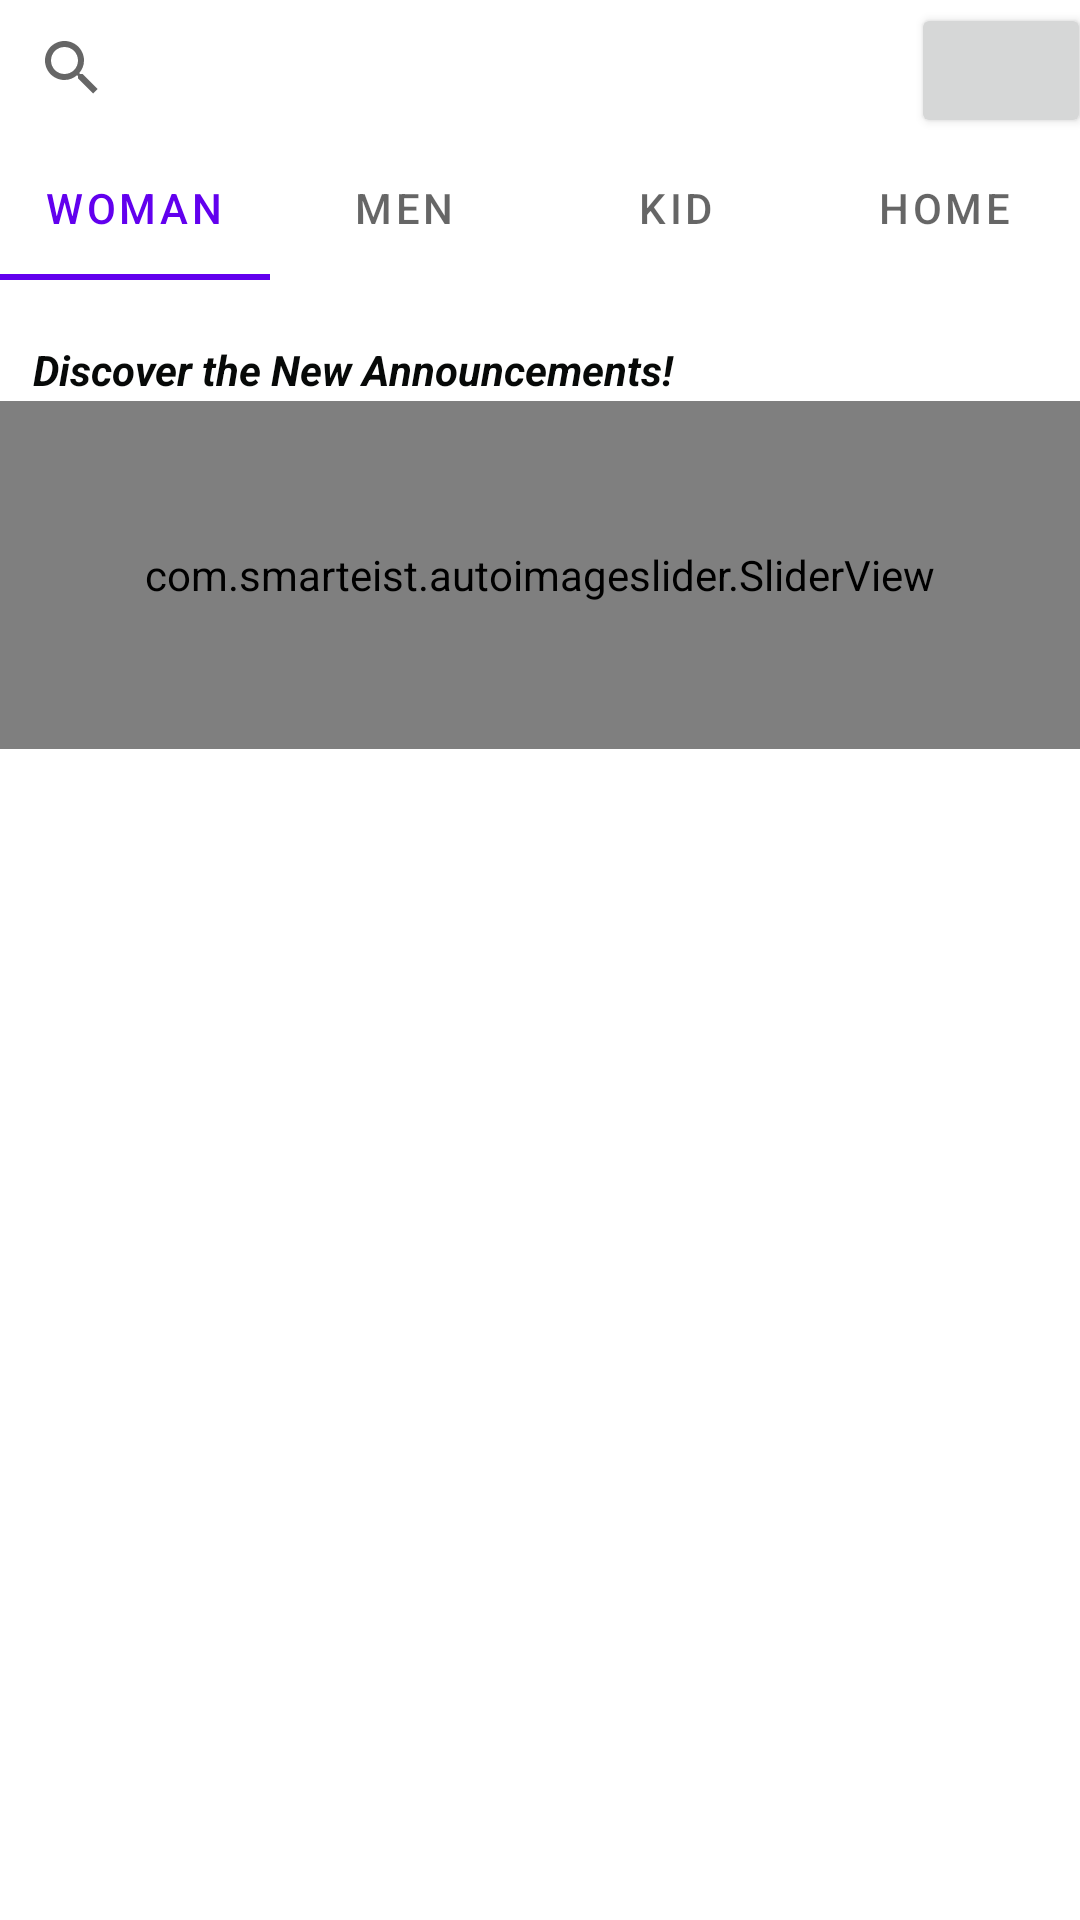

Produce the Android XML layout that renders to this screen, including the resource entries it uses.
<!-- AndroidManifest.xml: application theme Theme.Bengs -->
<!-- res/layout/fragment_homepage.xml -->
<?xml version="1.0" encoding="utf-8"?>
<androidx.constraintlayout.widget.ConstraintLayout xmlns:android="http://schemas.android.com/apk/res/android"
    xmlns:app="http://schemas.android.com/apk/res-auto"
    xmlns:tools="http://schemas.android.com/tools"
    android:layout_width="match_parent"
    android:layout_height="match_parent"
    tools:context=".tabHomepage">


    <SearchView
        android:id="@+id/searchView"
        android:layout_width="307dp"
        android:layout_height="45dp"
        android:layout_marginEnd="22dp"
        android:layout_marginRight="22dp"
        app:layout_constraintBottom_toBottomOf="@+id/homepage_notification"
        app:layout_constraintEnd_toEndOf="parent"
        app:layout_constraintHorizontal_bias="0.0"
        app:layout_constraintStart_toStartOf="parent"
        app:layout_constraintTop_toTopOf="parent"
        app:layout_constraintVertical_bias="0.0" />

    <Button
        android:id="@+id/homepage_notification"
        android:layout_width="60dp"
        android:layout_height="45dp"
        android:layout_marginTop="1dp"
        android:layout_marginBottom="2dp"
        android:insetTop="4dp"
        android:insetRight="4dp"
        android:textSize="8sp"
        app:icon="@android:drawable/ic_popup_reminder"
        app:iconPadding="3dp"
        app:iconTint="#FFFFFF"
        app:layout_constraintBottom_toTopOf="@+id/tabLayout"
        app:layout_constraintEnd_toEndOf="parent"
        app:layout_constraintStart_toEndOf="@+id/searchView"
        app:layout_constraintTop_toTopOf="parent"
        app:layout_constraintVertical_bias="0.0"
        tools:ignore="UnknownIdInLayout" />

    <com.google.android.material.tabs.TabLayout
        android:id="@+id/tabLayoutTop"
        android:layout_width="0dp"
        android:layout_height="wrap_content"
        android:layout_marginBottom="5dp"
        app:layout_constraintBottom_toTopOf="@+id/homepage_textview"
        app:layout_constraintEnd_toEndOf="parent"
        app:layout_constraintHorizontal_bias="0.0"
        app:layout_constraintStart_toStartOf="parent"
        app:layout_constraintTop_toBottomOf="@+id/searchView"
        app:layout_constraintVertical_bias="0.016">

        <com.google.android.material.tabs.TabItem
            android:id="@+id/homepage_editTabTop1"
            android:layout_width="wrap_content"
            android:layout_height="wrap_content"
            android:text="Woman" />

        <com.google.android.material.tabs.TabItem
            android:id="@+id/homepage_editTabTop2"
            android:layout_width="wrap_content"
            android:layout_height="wrap_content"
            android:text="Men" />

        <com.google.android.material.tabs.TabItem
            android:id="@+id/homepage_editTabTop3"
            android:layout_width="wrap_content"
            android:layout_height="wrap_content"
            android:text="Kid" />

        <com.google.android.material.tabs.TabItem
            android:id="@+id/homepage_editTabTop4"
            android:layout_width="wrap_content"
            android:layout_height="wrap_content"
            android:text="Home" />
    </com.google.android.material.tabs.TabLayout>

    <TextView
        android:id="@+id/homepage_textview"
        android:layout_width="251dp"
        android:layout_height="20dp"
        android:layout_marginBottom="50dp"
        android:text="Discover the New Announcements!"
        android:textColor="#070908"
        android:textStyle="bold|italic"
        app:layout_constraintBottom_toTopOf="@+id/recyclerView"
        app:layout_constraintEnd_toEndOf="parent"
        app:layout_constraintHorizontal_bias="0.1"
        app:layout_constraintStart_toStartOf="parent"
        app:layout_constraintTop_toTopOf="@+id/tabLayoutTop"
        app:layout_constraintVertical_bias="0.42" />

    <androidx.recyclerview.widget.RecyclerView
        android:id="@+id/recyclerView"
        android:layout_width="409dp"
        android:layout_height="362dp"
        app:layout_constraintBottom_toBottomOf="parent"
        app:layout_constraintEnd_toEndOf="parent"
        app:layout_constraintHorizontal_bias="0.0"
        app:layout_constraintStart_toStartOf="parent"
        app:layout_constraintTop_toBottomOf="@+id/searchView"
        app:layout_constraintVertical_bias="1.0" />

    <com.smarteist.autoimageslider.SliderView
        android:id="@+id/slider"
        android:layout_width="match_parent"
        android:layout_height="116dp"
        app:layout_constraintBottom_toTopOf="@+id/recyclerView"
        app:layout_constraintEnd_toEndOf="parent"
        app:layout_constraintHorizontal_bias="0.0"
        app:layout_constraintStart_toStartOf="parent"
        app:layout_constraintTop_toBottomOf="@+id/homepage_textview"
        app:layout_constraintVertical_bias="0.0"
        app:sliderAnimationDuration="600"
        app:sliderAutoCycleDirection="back_and_forth"
        app:sliderIndicatorAnimationDuration="600"
        app:sliderIndicatorEnabled="true"
        app:sliderIndicatorGravity="center_horizontal|bottom"
        app:sliderIndicatorMargin="15dp"
        app:sliderIndicatorOrientation="horizontal"
        app:sliderIndicatorPadding="3dp"
        app:sliderIndicatorRadius="2dp"
        app:sliderIndicatorSelectedColor="#5A5A5A"
        app:sliderIndicatorUnselectedColor="#FFF"
        app:sliderScrollTimeInSec="1" />

</androidx.constraintlayout.widget.ConstraintLayout>
<!-- resources referenced by this layout -->
<resources>
  <style name="Theme.Bengs" parent="Theme.MaterialComponents.DayNight.DarkActionBar">
          
          <item name="colorPrimary">@color/purple_500</item>
          <item name="colorPrimaryVariant">@color/purple_700</item>
          <item name="colorOnPrimary">@color/white</item>
          
          <item name="colorSecondary">@color/teal_200</item>
          <item name="colorSecondaryVariant">@color/teal_700</item>
          <item name="colorOnSecondary">@color/black</item>
          
          <item name="android:statusBarColor" tools:targetApi="l">?attr/colorPrimaryVariant</item>
          
      </style>
  <!-- not gathered from this repository: default colours our renderer supplied (Android Studio template values) -->
  <color name="purple_500">#FF6200EE</color>
  <color name="purple_700">#FF3700B3</color>
  <color name="teal_200">#FF03DAC5</color>
  <color name="teal_700">#FF018786</color>
  <color name="black">#FF000000</color>
  <color name="white">#FFFFFFFF</color>
</resources>
